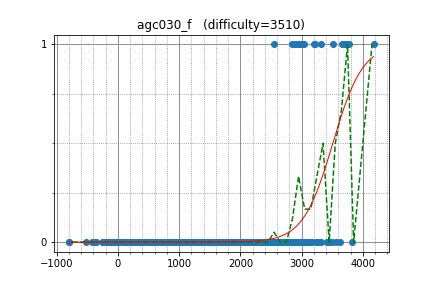

The file beside this chart, header and first rows:
cospleermusora, 3708.485199, 1
tourist, 4176, 1
Um_nik, 3752, 1
apiad, 3655, 1
ksun48, 3626, 0
Petr, 3777, 1
maroonrk, 3040, 1
snuke, 3322, 1
Egor, 3516, 1
qiaoranliqu, 3198, 1
yutaka1999, 3679, 1
kczno1, 3012, 1
koosaga, 3214, 1
samjia2000, 2893, 1
august14, 2853, 0
only_hard, 2772, 0
yww, 2836, 1
imeimi2000, 2573, 0
mn3twe, 3158, 0
lych_cys, 2772, 0
IH19980412, 2960, 1
eatmore, 3324, 0
Marcin, 3446, 0
Swistakk, 3094, 0
yosupo, 3412, 0
King_George, 2933, 1
Pulmn, 2548, 1
aid, 3039, 0
Stonefeang, 3562, 0
zscoder, 2786, 0
WA_TLE, 3072, 0
ecnerwal, 3260, 0
satashun, 2614, 0
Alex_2oo8, 2938, 0
pashka, 3413, 0
nqiiii, 2531, 0
Walking_The_Wire, 2243, 0
geniucos, 2887, 0
omochana2, 2326, 0
kazuma, 2396, 0
Anson, 2737, 0
desert97, 3025, 0
hg_pt, 2502, 0
goldgenius, 2358, 0
kobae964, 2833, 0
jhdjames37, 2565, 0
wifi, 2626, 0
yokozuna57, 3033, 0
chokudai, 3043, 0
vlecomte, 2638, 0
cxt, 2455, 0
zhou888, 2384, 0
abc050, 2122, 0
jah_melon, 2480, 0
BigBag, 2366, 0
dario2994, 2656, 0
dreamoon, 3164, 0
aitch, 3123, 0
ytc020306, 2209, 0
fruwajacybyk, 2483, 0
hawkomg, 2359, 0
... 1,681 more rows
